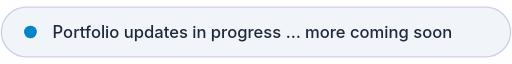
t = 0.00 s
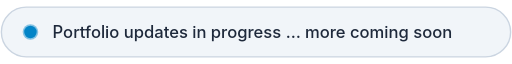
t = 0.25 s
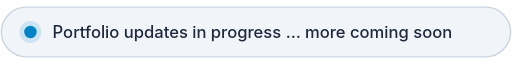
t = 0.75 s
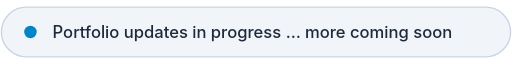
t = 1.00 s
t = 1.25 s: frame unchanged from t = 0.75 s, image omitted
t = 1.75 s: frame unchanged from t = 0.25 s, image omitted

The animated SVG that drew these frames (rendered in a browser with its animation timeline set to each time). Animation: 2 SMIL elements (animate=2); one cycle of 2.00 s, repeats indefinitely.

<svg xmlns="http://www.w3.org/2000/svg" width="370" height="38" viewBox="0 0 370 38">
  <rect width="368" height="36" x="1" y="1" rx="18" fill="#f1f5f9" stroke="#cbd5e1" stroke-width="1"/>
  
  <!-- Outer Pulse Ring -->
  <circle cx="22" cy="19" r="4.5" fill="#0284c7" opacity="0.6">
    <animate attributeName="r" values="4.5;9;4.5" dur="2s" repeatCount="indefinite" />
    <animate attributeName="opacity" values="0.6;0;0.6" dur="2s" repeatCount="indefinite" />
  </circle>

  <!-- Solid Core Dot -->
  <circle cx="22" cy="19" r="4.5" fill="#0284c7" />

  <!-- Label Text -->
  <text x="38" y="23" font-family="-apple-system, BlinkMacSystemFont, 'Segoe UI', Helvetica, Arial, sans-serif" font-size="12" font-weight="500" fill="#1e293b">
    Portfolio updates in progress … more coming soon
  </text>
</svg>
